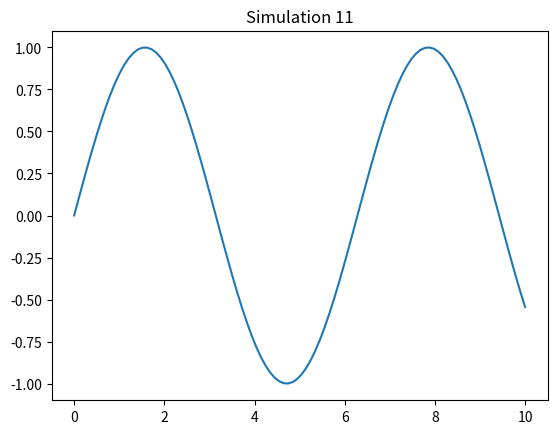

Generate this figure with matplotlib:
import numpy as np
import matplotlib.pyplot as plt

def sim_11():
    x = np.linspace(0, 10, 100)
    y = np.sin(x)
    plt.plot(x, y)
    plt.title('Simulation 11')
    plt.show()

if __name__ == '__main__':
    sim_11()
